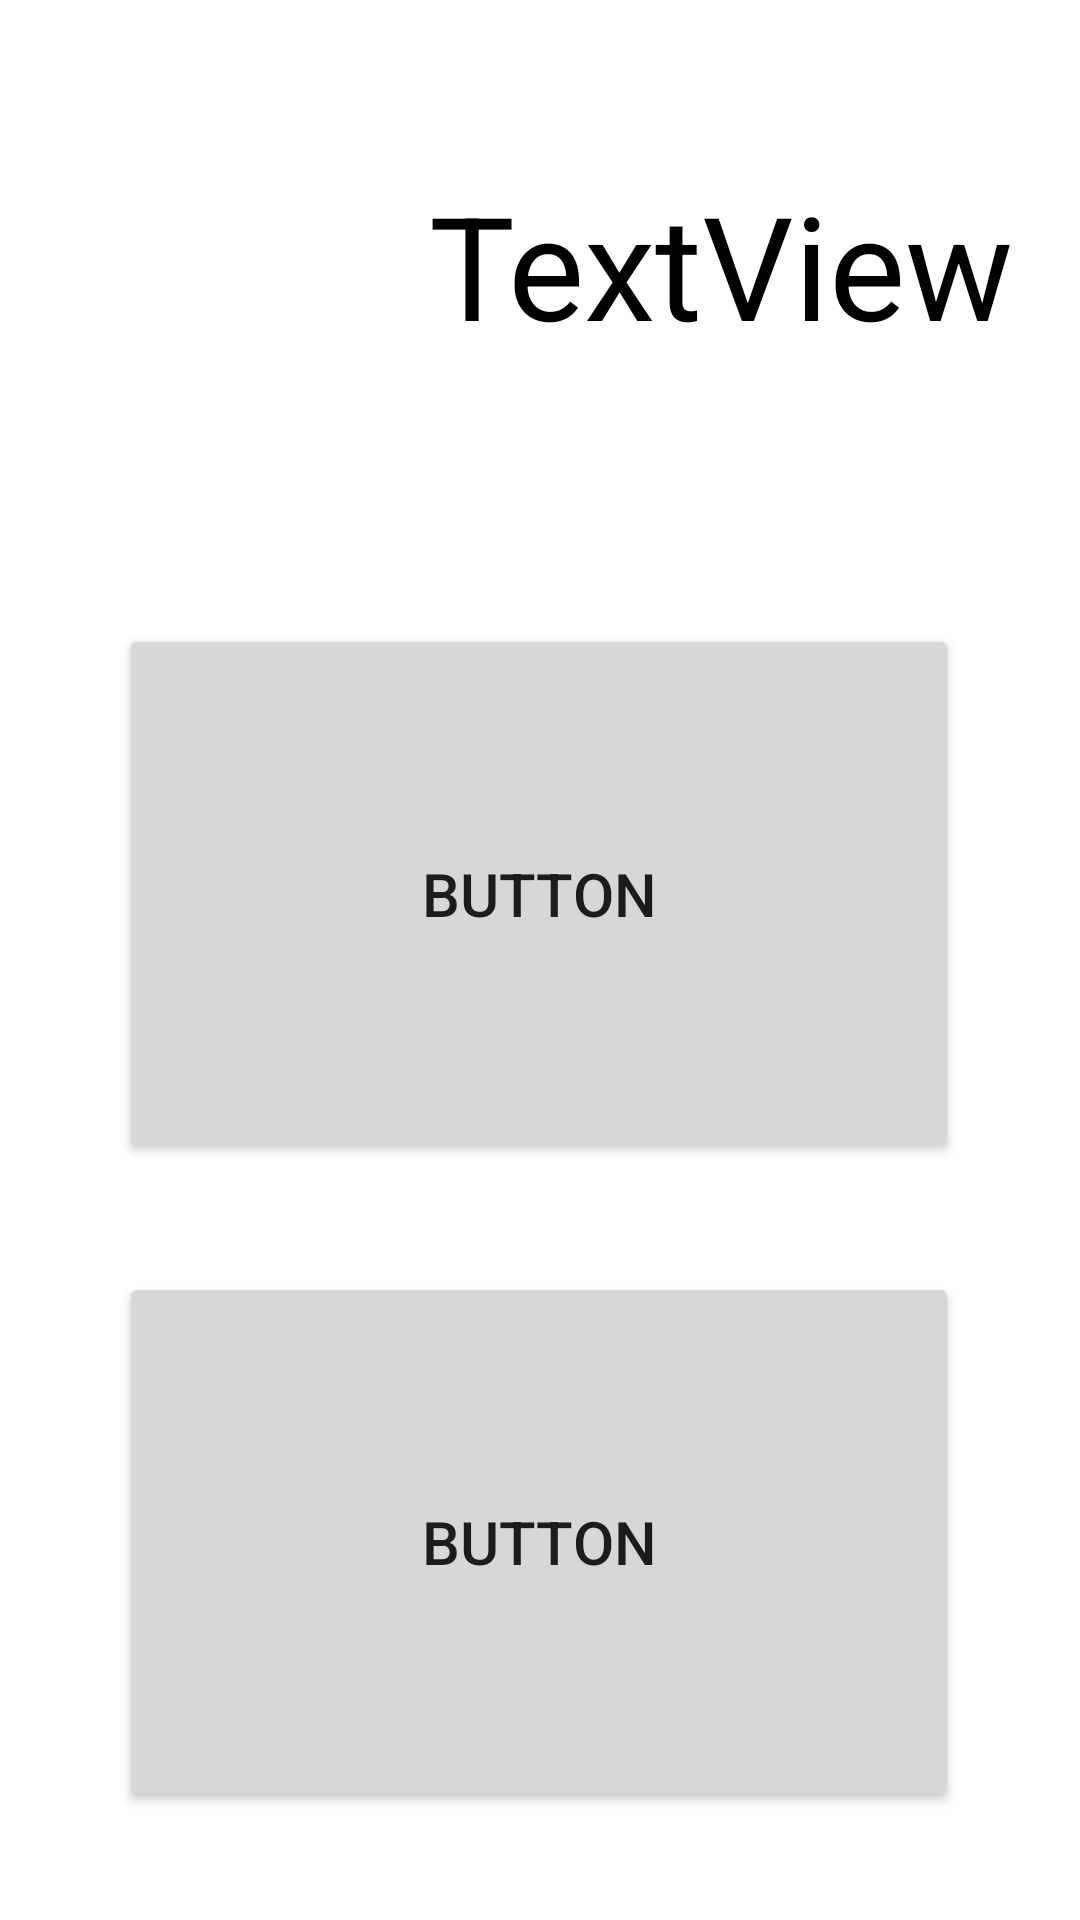

Write the Android layout XML for this screen, with the resource values it uses.
<!-- AndroidManifest.xml: fallback theme Theme.MaterialComponents.DayNight.NoActionBar -->
<!-- res/layout/activity_color_spec.xml -->
<?xml version="1.0" encoding="utf-8"?>
<androidx.constraintlayout.widget.ConstraintLayout xmlns:android="http://schemas.android.com/apk/res/android"
    xmlns:app="http://schemas.android.com/apk/res-auto"
    xmlns:tools="http://schemas.android.com/tools"
    android:layout_width="match_parent"
    android:layout_height="match_parent">

    <ImageView
        android:id="@+id/ivChip"
        android:layout_width="80dp"
        android:layout_height="80dp"
        android:layout_marginStart="36dp"
        android:layout_marginTop="52dp"
        app:layout_constraintStart_toStartOf="parent"
        app:layout_constraintTop_toTopOf="parent"
        app:srcCompat="@drawable/ic_launcher_background" />

    <TextView
        android:id="@+id/tvName"
        android:layout_width="wrap_content"
        android:layout_height="wrap_content"
        android:layout_marginTop="4dp"
        android:text="TextView"
        android:textColor="#000000"
        android:textSize="48sp"
        app:layout_constraintEnd_toEndOf="parent"
        app:layout_constraintHorizontal_bias="0.55"
        app:layout_constraintStart_toEndOf="@+id/ivChip"
        app:layout_constraintTop_toTopOf="@+id/ivChip" />

    <Button
        android:id="@+id/btTop"
        android:layout_width="280dp"
        android:layout_height="180dp"
        android:layout_marginTop="76dp"
        android:onClick="topGoToRcmd"
        android:text="Button"
        android:textSize="20sp"
        app:layout_constraintEnd_toEndOf="parent"
        app:layout_constraintHorizontal_bias="0.496"
        app:layout_constraintStart_toStartOf="parent"
        app:layout_constraintTop_toBottomOf="@+id/ivChip" />

    <Button
        android:id="@+id/btBottom"
        android:layout_width="280dp"
        android:layout_height="180dp"
        android:onClick="btmGoToRcmd"
        android:text="Button"
        android:textSize="20sp"
        app:layout_constraintBottom_toBottomOf="parent"
        app:layout_constraintEnd_toEndOf="parent"
        app:layout_constraintHorizontal_bias="0.496"
        app:layout_constraintStart_toStartOf="parent"
        app:layout_constraintTop_toBottomOf="@+id/btTop" />
</androidx.constraintlayout.widget.ConstraintLayout>
<!-- resources referenced by this layout -->
<resources>

</resources>
